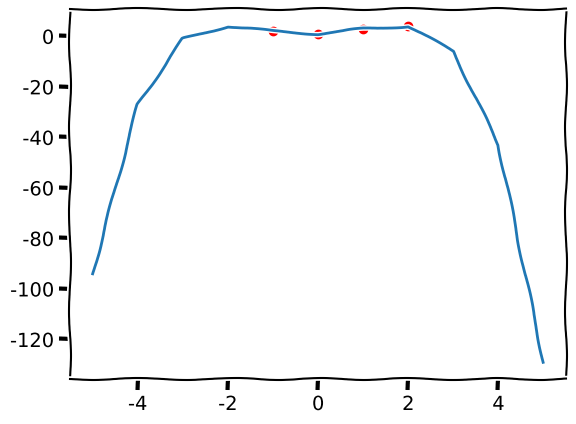

Source code (Python):
# M is an mxn 2d list representing a matrix
import copy
import math
import matplotlib.pyplot as plt
from functools import reduce

def prettyPrint(s, M):
    if s != "":
        print(s)
    print("[", end="")
    for row in M:
        print("%-.3f " * len(row) % tuple(row))
    print("]")

def swapRows(M, r1, r2):
    temp = copy.deepcopy(M[r2])
    for i in range(len(M[r1])):
        M[r2][i] = M[r1][i]
    # print(M[r2])
    # print(temp)
    for j in range(len(temp)):
        M[r1][j] = temp[j]
    return M

def gaussianElimination(M, stopCol=0):
    m = len(M) # number of rows 
    n = len(M[0])
    # n = len(M[0]) # number of columns
    i = 0
    j = 0
    if stopCol == 0:
        stopCol = n

    while (i < m and j < stopCol):
        col = [(M[x][j], x) for x in range(i, m)]
        compare = lambda a,b: a if abs(a[0]) > abs(b[0]) else b
        pivot = reduce(compare, col)
        if (pivot[0] == 0):
            # go to next column
            # print("no good")
            j += 1
        else:
            pivotRow = pivot[1]
            #  print("")
            # print("i", i)
            # print("pivrow", pivotRow)
            # print("")

            M = swapRows(M, pivotRow, i)
            for a in range(i+1, m):
                # reduce the subsequent rows of the matrix by the max
                # cancelling the first value of each row below
                multiplyFactor = M[a][j] / M[i][j]
                M[a][j] = 0
                # print("mf:", multiplyFactor)
                # subtract from the rest of the items
                for b in range(j+1, n):
                    M[a][b] = M[a][b] - multiplyFactor * M[i][b]
                print("\nMF:", multiplyFactor)
                prettyPrint("At this step:", M)
            i += 1
            j += 1
            # print("i", i)
            # print("j", j)
    return M 

# naive matrix multiplication algorithm
def matMul(A, B, scalarA):
    if (scalarA):
        for row in range(len(B)):
            for col in range(len(B[0])):
                B[row][col] = A * B[row][col]
        return B

    if (len(A[0]) != len(B)):
        print(len(A[0]))
        print(len(B))
        return None

    Q = [[0 for i in range(len(B[0]))] for j in range(len(A))]

    for row in range(len(A)):
        for col in range(len(B[0])):
            for i in range(len(B)):
                # print(A[row][i])
                # print(B[i][col])
                Q[row][col] += A[row][i] * B[i][col]
    return Q
# assumes the augmented matrix
def backSub(M):
    m = len(M)
    n = len(M[0])
    xs = [0] * (n - 1)
    # print(xs)
    pivots = []

    # identify pivot variables
    for row in range(len(M)):
        for col in range(len(M[0])):
            if (M[row][col] != 0):
                pivots.append(col)
                break

    # all frees, just set to 0
    if len(pivots) == 0:
        return xs
    # sets to final pivot column if taller than wide
    i = max(pivots)
    # if square or wide, then start from last col
    if (m < n-1):
        i = m-1
    j = n-2
    # print("Pivots", pivots)
    # print("i", i)
    while (i >= 0 and j >= 0):
        # if its a free var, go back a column
        if j not in pivots:
            j -= 1 
            continue
        # find y value of augmented matrix
        yi = M[i][n-1]
        # get the x value by dividing its coefficient
        xi = yi / M[i][j] 
        # insert into list of xs
        xs[j] = xi
        # update the upper parts of the matrix using newfound xi
        for k in range(i-1, -1, -1):
            M[k][n-1] = M[k][n-1] - M[k][j]*xi
        i -= 1
        j -= 1
    return xs

def transpose(M):
    Mt = [[0 for i in range(len(M))] for j in range(len(M[0]))]
    for row in range(len(M)):
        for col in range(len(M[0])):
            Mt[col][row] = M[row][col]
    return Mt
    


def leastSquares(points, degree=1):
    A = [[0 for i in range(degree+1)] for j in range(len(points))]
    x = []
    y = [[p[1]] for p in points] 
    for row in range(len(A)):
        for col in range(len(A[0])):
            xp = points[row][0]
            if col == 0:
                A[row][col] = 1
            else:
                A[row][col] = math.pow(xp, col)
    At = transpose(A)
    # prettyPrint("", At)
    # prettyPrint("\n", y)
    AtA = matMul(At, A, False)
    # prettyPrint("Before transform", AtA)
    Atb = matMul(At, y, False)
    # print(Atb)
    for i in range(len(Atb)):
        AtA[i].append(Atb[i][0])
    # prettyPrint("After transform", AtA)
    AtA = gaussianElimination(AtA)
    xhat = backSub(AtA)

    return xhat



def main():
    M = [[1, 0, 0],
         [0, 1, 0],
         [0, 0, 1]]
    M = gaussianElimination(M)
    prettyPrint("\n", M)
    M = [[ 2,  1, -1, 8],
         [-3, -1,  2, -11],
         [-2,  1,  2, -2]]
    M = gaussianElimination(M, 2)
    prettyPrint("\n", M)
    N = backSub(M)
    print(N)
    M = [[2, 4, -2, 8, 4, 6],
         [3, 6, 1, 12, -2, 1],
         [9, 18, 1, 36, 38, 0]]
    M = gaussianElimination(M, 4)
    N = backSub(M)
    print(N)
    prettyPrint("\n", M)
    M = [[1, 0, 3, 8],
         [0, 1, 7, 9],
         [0, 0, 0, 0],
         [0, 0, 0, 0]]
    M = gaussianElimination(M, 3)
    N = backSub(M)
    print(N)
    prettyPrint("\n", M)

    A = [[1, -3, 5],
         [9, -11, -1]]
    prettyPrint("transpose", transpose(A))
    M = gaussianElimination(A, 2)
    prettyPrint("A", M)
    print(backSub(M))
    points = [[0, 1],
              [2, 4],
              [-1, 2],
              [1, 3]]
    xhat = leastSquares(points, degree=4)
    xstart = -5
    xend = 6
    graphX = []
    graphY = []
    for i in range(xstart, xend):
        totalY = 0
        for j in range(len(xhat)):
            totalY += xhat[j] * math.pow(i, j)
        graphX.append(i)  
        graphY.append(totalY)
    plt.xkcd()
    plt.plot(graphX, graphY)
    xPoints = [p[0] for p in points]
    yPoints = [p[1] for p in points]
    plt.scatter(xPoints, yPoints, color='red')
    plt.show()

    # prettyPrint("\n", Q)


if __name__ == '__main__':
    main()





        


 



